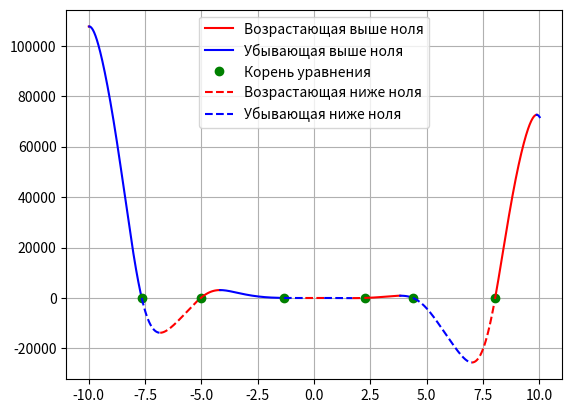

Reproduce this figure in Python.
import matplotlib.pyplot as plt
import numpy as np
a, b, c, d, e = -12, -18, 5, 10, -30
limit = 10
step = 0.01
step_acr = 0.000001
line_style = '-'
direct_up = True
color = 'b'
b_up,b_down,r_up,r_down,root = True,True,True,True,True

def switch_line():
    global line_style
    if line_style == '--':
        line_style = '-'
    else:
        line_style = '--'
    return line_style

def switch_color():
    global color
    if color == 'b':
        color = 'r'
    else:
        color = 'b'
    return color

def func(x):
    f = a * x ** 4 * np.sin(np.cos(x)) + b * x ** 3 + c * x ** 2 + d * x + e
    return f

x = np.arange(-limit, limit + step, step)
x_change = [(-limit, 'limit')]
for i in range(len(x) - 1):
    if func(x[i]) > 0 and func(x[i + 1]) < 0 or func(x[i]) < 0 and func(x[i + 1]) > 0:
        x_acr = np.arange(x[i], x[i + 1] + step_acr, step_acr)
        for j in range(len(x_acr) - 1):
            if func(x_acr[j]) > 0 and func(x_acr[j + 1]) < 0 or func(x_acr[j]) < 0 and func(x_acr[j + 1]) > 0:
                x_change.append((x_acr[j], 'zero'))

    if direct_up:
        if (func(x[i])) > func(x[i + 1]):
            direct_up = False
            x_change.append((x[i], 'dir'))
    else:
        if func(x[i]) < func(x[i + 1]):
            direct_up = True
            x_change.append((x[i], 'dir'))

x_change.append((limit, 'limit'))
for i in range(len(x_change) - 1):
    cur_x = np.arange(x_change[i][0], x_change[i + 1][0] + step, step)
    if x_change[i][1] == 'zero':
        if root:
            lbl = 'Корень уравнения'
            root = False
        else:
            lbl=None
        plt.plot(x_change[i][0], func(x_change[i][0]), 'go',label = lbl)
        plt.rcParams['lines.linestyle'] = switch_line()
        plt.plot(cur_x, func(cur_x), color)
    else:
        if color == 'r' and line_style == '-' and b_up:
            lbl = 'Убывающая выше ноля'
            b_up = False
        elif color == 'r' and line_style == '--' and b_down:
            lbl = 'Убывающая ниже ноля'
            b_down = False
        if color == 'b' and line_style == '-' and r_up:
            lbl = 'Возрастающая выше ноля'
            r_up = False
        elif color == 'b' and line_style == '--' and r_down:
            lbl = 'Возрастающая ниже ноля'
            r_down = False
        plt.plot(cur_x, func(cur_x), switch_color(),label = lbl)
        lbl = None


plt.grid()
plt.legend()
plt.show()
